The GitHub repository Tanmxy88/Rare-plant-species-Identification contains a labelled image folder "dataset" with 16 categories: Shotomuli plant, agnishikha plant, anantamul plant, apang plant, ayapan plant, bamonhati plant, basok plant, betal plant, chapalish plant, gainura plant, kalochitra plant, kalodhutura plant, kalomegh plant, punarnava plant, ramtulsi plant, sarpaghandha plant. Examples follow, each with its label.

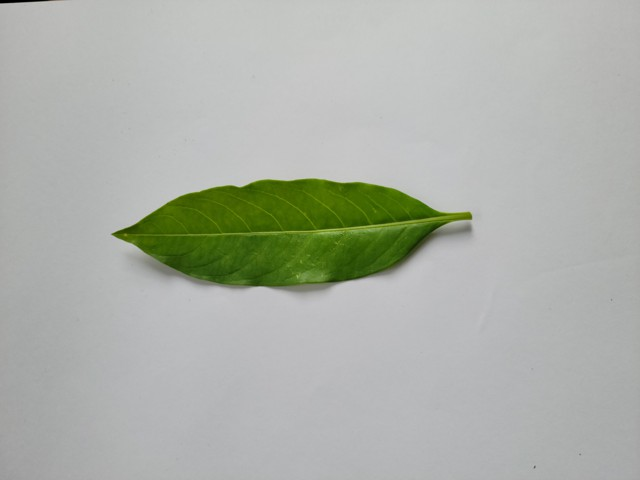
Label: sarpaghandha plant

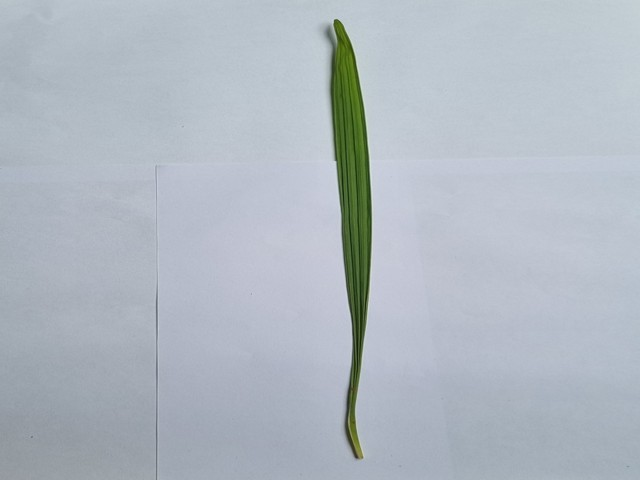
Label: betal plant

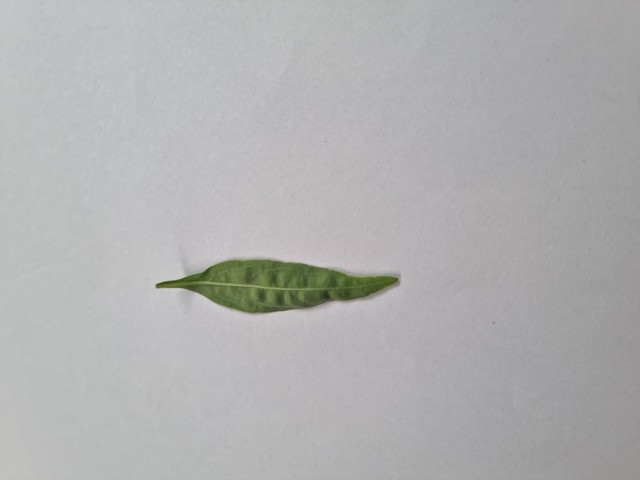
Label: kalomegh plant

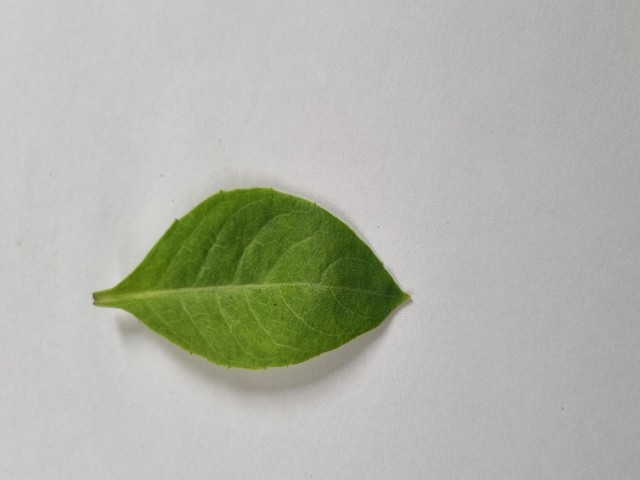
Label: gainura plant

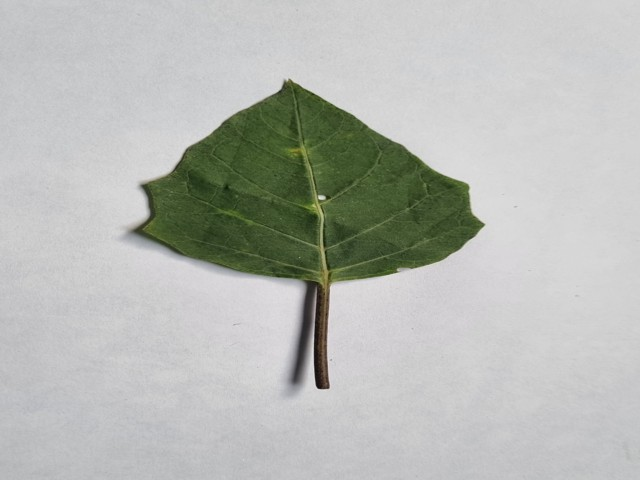
Label: kalodhutura plant

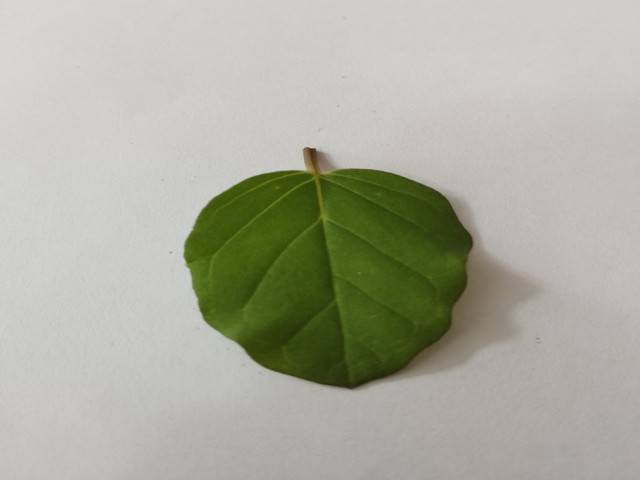
Label: punarnava plant
